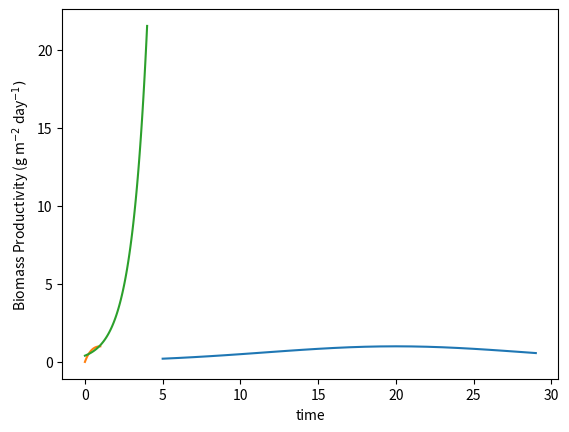

Reproduce this figure in Python.
#author: Riley Doyle
#date: 8/10/20
#file: algae_productivity_boriah
#status: WORKING

import numpy as np
import matplotlib.pyplot as plt
from scipy.integrate import odeint

K = 0.007
Topt = 20 #celcius
Tin = 5
Tend = 30
delT = 1
Tsteps = np.arange(Tin, Tend, delT)
T = Tsteps
h = np.exp(-K*(T-Topt)**2)

plt.plot(T, h)
plt.xlabel('Temperature')
plt.ylabel('h(t)')
plt.show()

divIin = 0 
divIend = 1
deldivI = 0.01
umax = 1.44
divIsteps = np.arange(divIin, divIend, deldivI)
divI = divIsteps
f = divI*np.exp(1-divI)
u = umax*f
plt.plot(divI, f)
plt.xlabel('I/Is')
plt.ylabel('f(I)')
plt.show()

I = 10 #W/m2
Is = 20
divI = I/Is
T = 25 #celcius
umax = 1.44 #1/day
h = np.exp(-K*(T-Topt)**2)
f = divI*np.exp(1-divI)
u = umax*f*h

def product(b,t):
    B = b[0]
    dBdt = u*B
    return [dBdt]

B0 = 0.4 #g/m2
b0 = [B0]
t = np.linspace(0,4,100) 
b = odeint(product, b0, t)
plt.plot(t, b[:,0])

plt.xlabel('time')
plt.ylabel('Biomass Productivity (g m$^{-2}$ day$^{-1})$')
plt.show()
